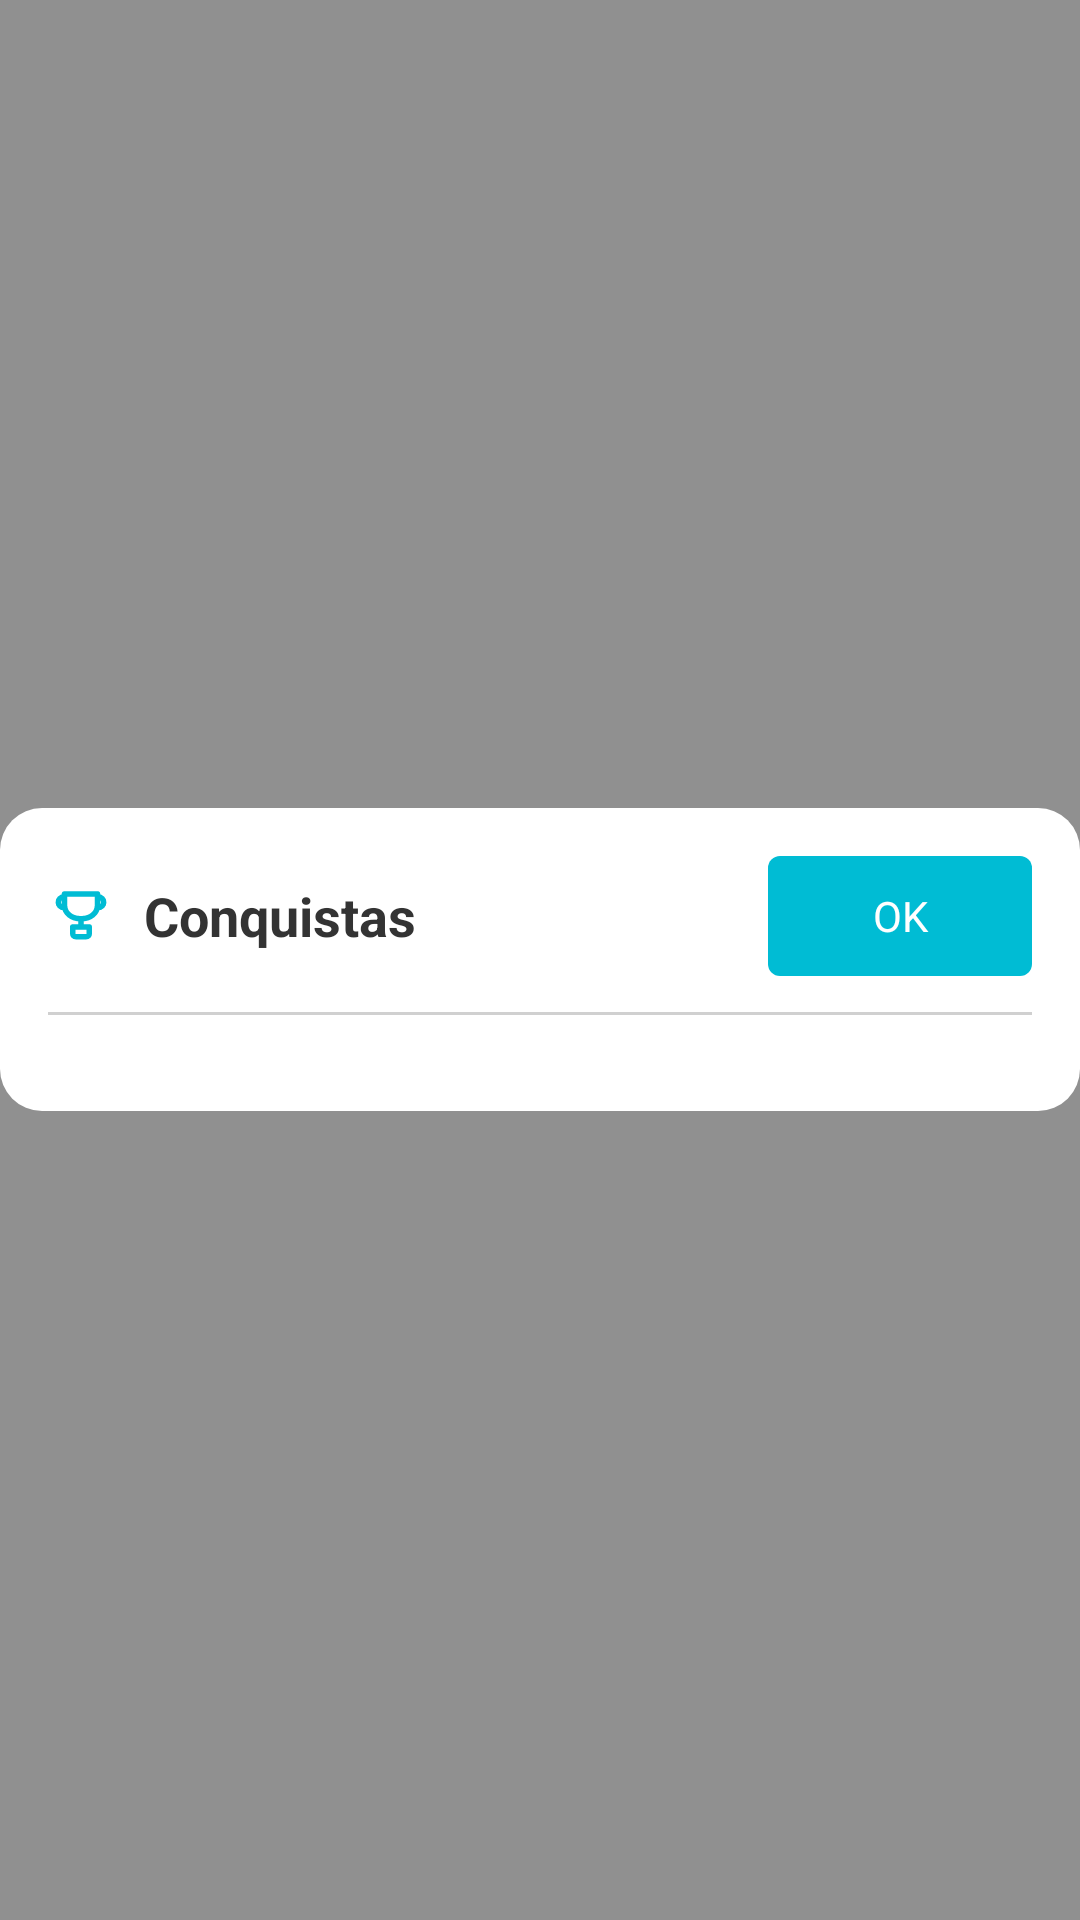

Reconstruct the res/layout file that produces this screen, plus the resources it refers to.
<!-- AndroidManifest.xml: application theme Theme.Zelda64Player -->
<!-- res/layout/dialog_achievements.xml -->
<?xml version="1.0" encoding="utf-8"?>
<FrameLayout xmlns:android="http://schemas.android.com/apk/res/android"
    xmlns:app="http://schemas.android.com/apk/res-auto"
    android:id="@+id/achievements_scrim"
    android:layout_width="match_parent"
    android:layout_height="match_parent"
    android:background="@color/switch_scrim">

    <LinearLayout
        android:id="@+id/achievements_box"
        android:layout_width="match_parent"
        android:layout_height="wrap_content"
        android:layout_gravity="center"
        android:background="@drawable/bg_switch_dialog"
        android:orientation="vertical"
        android:padding="16dp">

        
        <LinearLayout
            android:layout_width="match_parent"
            android:layout_height="wrap_content"
            android:gravity="center_vertical"
            android:orientation="horizontal">

            <ImageView
                android:layout_width="22dp"
                android:layout_height="22dp"
                android:layout_marginEnd="10dp"
                android:contentDescription="@null"
                android:src="@drawable/ic_trophy"
                android:tint="@color/switch_accent" />

            <TextView
                android:id="@+id/dialog_achievements_title"
                android:layout_width="0dp"
                android:layout_height="wrap_content"
                android:layout_weight="1"
                android:ellipsize="end"
                android:maxLines="1"
                android:text="@string/achievements_title"
                android:textColor="@color/switch_text_primary"
                android:textSize="18sp"
                android:textStyle="bold" />

            <Button
                android:id="@+id/dialog_achievements_close"
                style="@style/SwitchButton"
                android:layout_width="wrap_content"
                android:layout_height="wrap_content"
                android:text="@android:string/ok" />
        </LinearLayout>

        <View
            android:layout_width="match_parent"
            android:layout_height="1dp"
            android:layout_marginTop="12dp"
            android:alpha="0.3"
            android:background="@color/switch_text_secondary" />

        
        <LinearLayout
            android:id="@+id/dialog_achievements_header"
            android:layout_width="match_parent"
            android:layout_height="wrap_content"
            android:layout_marginTop="12dp"
            android:background="@drawable/shape_card"
            android:orientation="horizontal"
            android:padding="12dp"
            android:visibility="gone">

            <ImageView
                android:id="@+id/dialog_achievements_game_badge"
                android:layout_width="48dp"
                android:layout_height="48dp"
                android:importantForAccessibility="no"
                android:scaleType="fitCenter" />

            <LinearLayout
                android:layout_width="0dp"
                android:layout_height="wrap_content"
                android:layout_marginStart="12dp"
                android:layout_weight="1"
                android:orientation="vertical">

                <TextView
                    android:id="@+id/dialog_achievements_game_title"
                    android:layout_width="match_parent"
                    android:layout_height="wrap_content"
                    android:textColor="@color/color_on_surface"
                    android:textSize="15sp"
                    android:textStyle="bold" />

                <TextView
                    android:id="@+id/dialog_achievements_progress_summary"
                    android:layout_width="match_parent"
                    android:layout_height="wrap_content"
                    android:layout_marginTop="4dp"
                    android:textColor="@color/color_on_surface_variant"
                    android:textSize="12sp" />
            </LinearLayout>
        </LinearLayout>

        
        <LinearLayout
            android:id="@+id/dialog_achievements_search_row"
            android:layout_width="match_parent"
            android:layout_height="wrap_content"
            android:layout_marginTop="10dp"
            android:gravity="center_vertical"
            android:orientation="horizontal"
            android:visibility="gone">

            <EditText
                android:id="@+id/dialog_achievements_search"
                android:layout_width="0dp"
                android:layout_height="wrap_content"
                android:layout_weight="1"
                android:background="@drawable/bg_search_field"
                android:drawableStart="@android:drawable/ic_menu_search"
                android:drawableTint="@color/switch_text_secondary"
                android:hint="@string/ra_search_hint"
                android:imeOptions="actionDone"
                android:importantForAutofill="no"
                android:inputType="text"
                android:paddingStart="14dp"
                android:paddingTop="10dp"
                android:paddingEnd="14dp"
                android:paddingBottom="10dp"
                android:singleLine="true"
                android:textColor="@color/switch_text_primary"
                android:textColorHint="@color/switch_text_secondary"
                android:textSize="14sp" />

            <ImageButton
                android:id="@+id/dialog_achievements_sort"
                android:layout_width="@dimen/icon_button_size"
                android:layout_height="@dimen/icon_button_size"
                android:layout_marginStart="10dp"
                android:background="@drawable/bg_icon_button"
                android:contentDescription="@string/ra_sort_button"
                android:src="@drawable/ic_tune"
                android:tint="@color/switch_accent" />

            <ImageButton
                android:id="@+id/dialog_achievements_view_toggle"
                android:layout_width="@dimen/icon_button_size"
                android:layout_height="@dimen/icon_button_size"
                android:layout_marginStart="10dp"
                android:background="@drawable/bg_icon_button"
                android:contentDescription="@string/ra_view_mode"
                android:src="@drawable/ic_view_list"
                android:tint="@color/switch_accent" />
        </LinearLayout>

        <TextView
            android:id="@+id/dialog_achievements_message"
            android:layout_width="match_parent"
            android:layout_height="wrap_content"
            android:layout_marginTop="24dp"
            android:gravity="center"
            android:textColor="@color/color_on_surface_variant"
            android:textSize="14sp"
            android:visibility="gone" />

        <androidx.recyclerview.widget.RecyclerView
            android:id="@+id/dialog_achievements_list"
            android:layout_width="match_parent"
            android:layout_height="0dp"
            android:layout_marginTop="8dp"
            android:layout_weight="1"
            android:clipToPadding="false"
            android:paddingBottom="8dp" />

    </LinearLayout>
</FrameLayout>
<!-- resources referenced by this layout -->
<resources>
  <color name="color_on_surface">#333333</color>
  <color name="color_on_surface_variant">#666666</color>
  <color name="switch_accent">#00BCD4</color>
  <color name="switch_scrim">#66000000</color>
  <color name="switch_text_primary">#333333</color>
  <color name="switch_text_secondary">#666666</color>
  <dimen name="icon_button_size">44dp</dimen>
  <!-- drawable bg_icon_button (drawable) -->
  <?xml version="1.0" encoding="utf-8"?>
  <ripple xmlns:android="http://schemas.android.com/apk/res/android"
      android:color="?attr/colorControlHighlight">
      <item>
          <shape android:shape="oval">
              <solid android:color="@color/color_surface_container_high" />
          </shape>
      </item>
  </ripple>
  <!-- drawable bg_search_field (drawable) -->
  <?xml version="1.0" encoding="utf-8"?>
  <shape xmlns:android="http://schemas.android.com/apk/res/android"
      android:shape="rectangle">
      <solid android:color="@color/switch_panel" />
      <stroke
          android:width="1dp"
          android:color="@color/switch_text_secondary" />
      <corners android:radius="4dp" />
  </shape>
  <!-- drawable bg_switch_dialog (drawable) -->
  <?xml version="1.0" encoding="utf-8"?>
  <shape xmlns:android="http://schemas.android.com/apk/res/android"
      android:shape="rectangle">
      <solid android:color="@color/switch_dialog_bg" />
      <corners android:radius="@dimen/switch_dialog_corner_radius" />
  </shape>
  <!-- drawable shape_card (drawable) -->
  <?xml version="1.0" encoding="utf-8"?>
  <shape xmlns:android="http://schemas.android.com/apk/res/android"
      android:shape="rectangle">
      <solid android:color="@color/color_surface_container" />
      
      <corners android:radius="@dimen/switch_card_corner_radius" />
  </shape>
  <string name="achievements_title">Conquistas</string>
  <string name="ra_search_hint">Buscar conquistas…</string>
  <string name="ra_sort_button">Ordenar</string>
  <string name="ra_view_mode">Modo de visualização</string>
  <style name="SwitchButton" parent="android:Widget.Button">
          <item name="android:background">@drawable/bg_switch_button_focus</item>
          <item name="android:backgroundTint">@null</item>
          <item name="android:textColor">@android:color/white</item>
          <item name="android:textAllCaps">false</item>
          <item name="android:minHeight">40dp</item>
          <item name="android:paddingStart">16dp</item>
          <item name="android:paddingEnd">16dp</item>
      </style>
  <color name="color_surface_container_high">#F0F0F0</color>
  <color name="switch_panel">#FFFFFF</color>
  <color name="switch_dialog_bg">#FFFFFF</color>
  <dimen name="switch_dialog_corner_radius">14dp</dimen>
  <color name="color_surface_container">#FFFFFF</color>
  <dimen name="switch_card_corner_radius">5dp</dimen>
  <color name="switch_bg">#F0F0F0</color>
  <color name="color_primary">#00BCD4</color>
  <color name="color_on_primary">#FFFFFF</color>
  <color name="color_secondary">#FFA000</color>
  <color name="color_on_secondary">#FFFFFF</color>
  <color name="color_error">#B3261E</color>
  <color name="color_on_error">#FFFFFF</color>
  <style name="Theme.Zelda64Player.BottomSheet" parent="Theme.Material3.DayNight.NoActionBar">
          <item name="android:windowIsFloating">false</item>
          <item name="android:windowBackground">@android:color/transparent</item>
          <item name="android:windowAnimationStyle">@style/StoreBottomSheetAnimation</item>
          <item name="bottomSheetStyle">@style/Widget.Zelda.BottomSheet</item>
      </style>
  <dimen name="switch_focus_border_width">3dp</dimen>
  <style name="StoreBottomSheetAnimation">
          <item name="android:windowEnterAnimation">@anim/slide_in_up</item>
          <item name="android:windowExitAnimation">@anim/slide_out_down</item>
      </style>
  <style name="Widget.Zelda.BottomSheet" parent="Widget.Material3.BottomSheet">
          <item name="backgroundTint">@android:color/transparent</item>
          <item name="android:background">@android:color/transparent</item>
      </style>
</resources>
